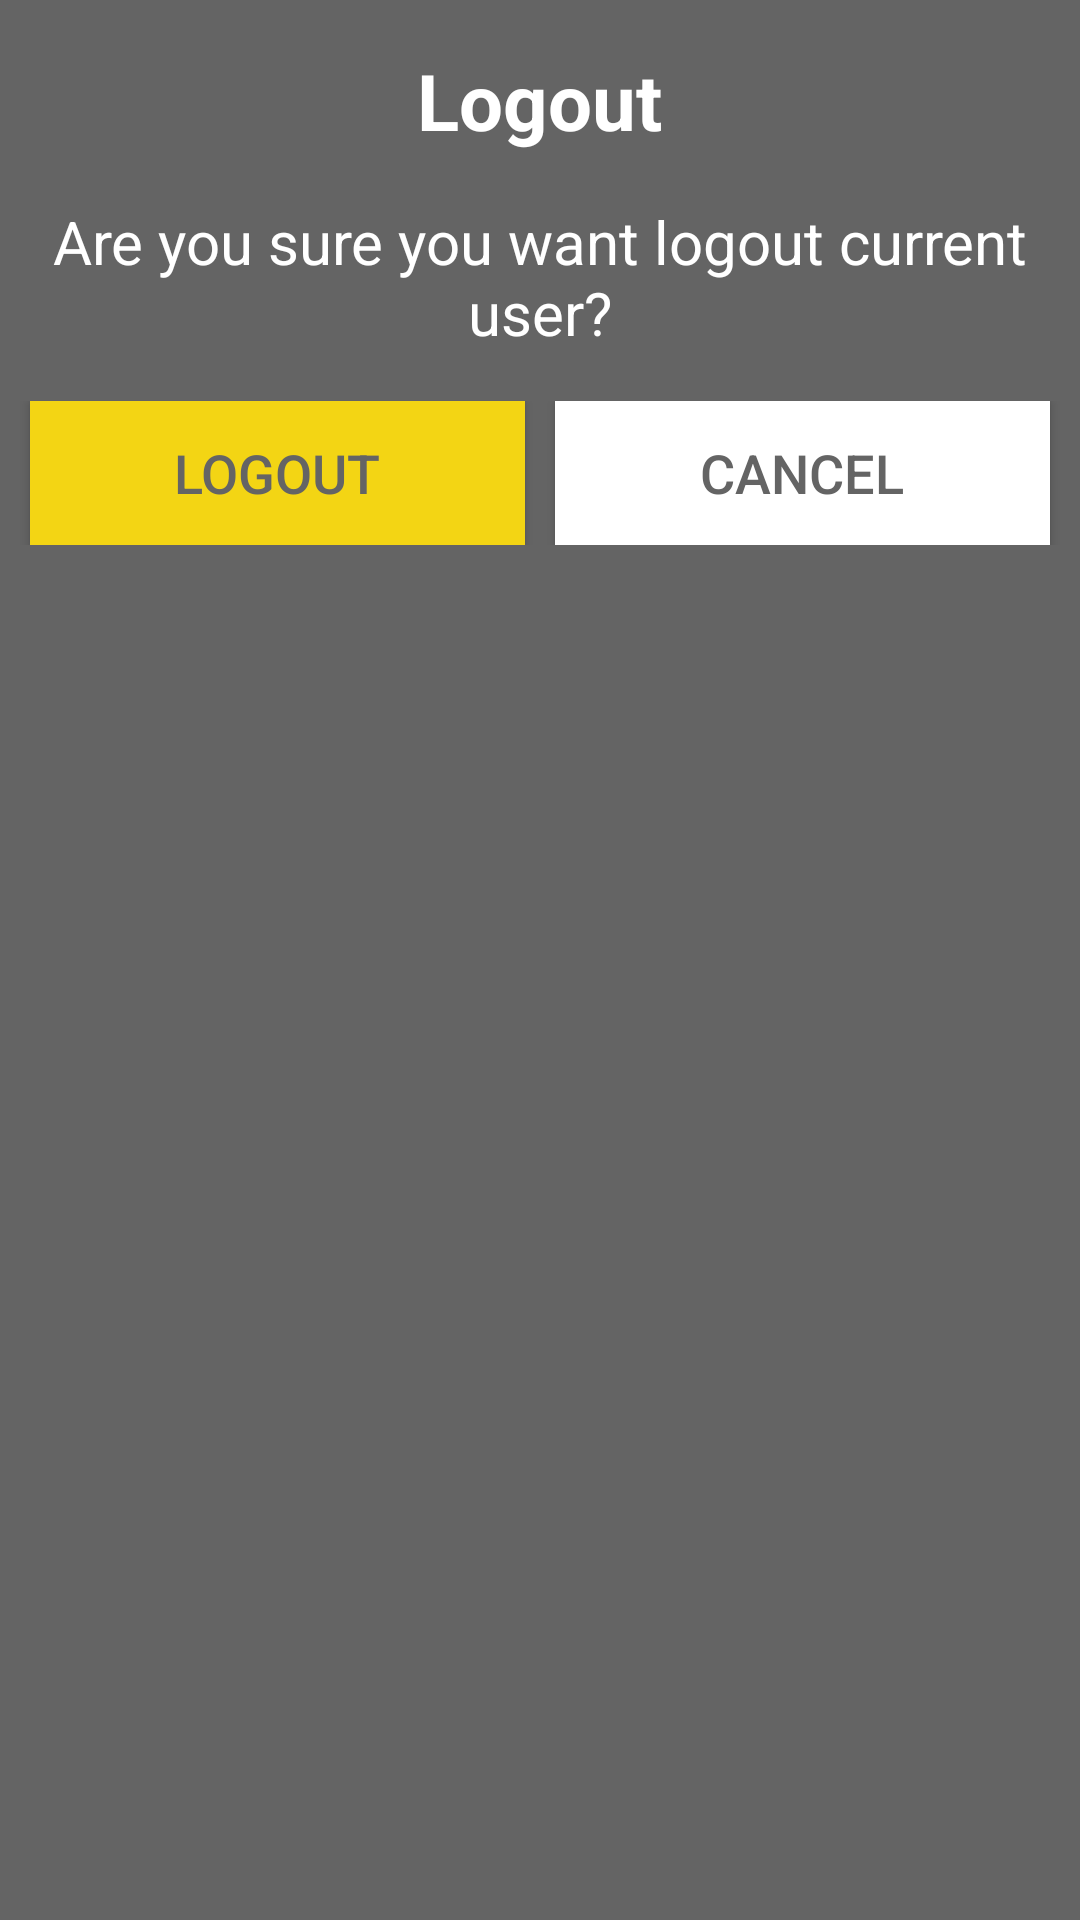

Layout XML and referenced resources for this Android screen:
<!-- AndroidManifest.xml: application theme AppTheme -->
<!-- res/layout/logout_hint.xml -->
<?xml version="1.0" encoding="utf-8"?>
<RelativeLayout xmlns:android="http://schemas.android.com/apk/res/android"
    android:layout_width="match_parent"
    android:layout_height="match_parent"
    android:background="@color/primaryGray">

    <LinearLayout
        android:layout_width="match_parent"
        android:layout_height="wrap_content"
        android:layout_below="@id/textView"
        android:id="@+id/tvLayout"
        android:orientation="vertical">

        <TextView
            android:text="Logout"
            android:layout_width="wrap_content"
            android:layout_height="wrap_content"
            android:layout_gravity="center"
            android:textColor="@android:color/white"
            android:id="@+id/logoutHintTitle"
            android:textSize="26dp"
            android:textStyle="bold"
            android:textAlignment="center"
            android:layout_marginTop="16dp"
            android:layout_marginLeft="8dp"
            android:layout_marginRight="8dp"/>

        <TextView
            android:text="Are you sure you want logout current user?"
            android:layout_width="wrap_content"
            android:layout_height="wrap_content"
            android:layout_gravity="center"
            android:textColor="@android:color/white"
            android:id="@+id/logoutHintMessage"
            android:textSize="20dp"
            android:textAlignment="center"
            android:layout_marginTop="16dp"
            android:layout_marginLeft="8dp"
            android:layout_marginRight="8dp"/>


    </LinearLayout>

    <LinearLayout
        android:layout_width="match_parent"
        android:layout_height="wrap_content"
        android:layout_below="@+id/tvLayout"
        android:orientation="horizontal"
        android:layout_marginTop="16dp"
        android:layout_marginBottom="15dp">

        <Button
            android:layout_width="wrap_content"
            android:layout_height="wrap_content"
            android:id="@+id/logoutHintButton"
            android:text="Logout"
            android:layout_weight="1"
            android:textColor="@color/primaryGray"
            android:background="@color/primaryYellow"
            android:layout_marginLeft="10dp"
            android:layout_marginRight="5dp"
            android:textSize="18sp" />
        <Button
            android:layout_width="wrap_content"
            android:layout_height="wrap_content"
            android:id="@+id/cancelHintButton"
            android:text="@string/cancel"
            android:layout_weight="1"
            android:textColor="@color/primaryGray"
            android:background="@android:color/white"
            android:layout_marginRight="10dp"
            android:layout_marginLeft="5dp"
            android:textSize="18sp" />

    </LinearLayout>


</RelativeLayout>
<!-- resources referenced by this layout -->
<resources>
  <color name="primaryGray">#646464</color>
  <color name="primaryYellow">#F3D514</color>
  <string name="cancel">Cancel</string>
  <style name="AppTheme" parent="Theme.AppCompat.Light.DarkActionBar">
          
          <item name="colorPrimary">@color/primaryYellow</item>
          <item name="colorPrimaryDark">@color/primaryYellow</item>
          <item name="actionBarPopupTheme">@style/PopupTheme</item>
          <item name="windowActionBar">true</item>
          <item name="windowNoTitle">true</item>
      </style>
  <style name="PopupTheme" parent="ThemeOverlay.AppCompat.Light">
          <item name="android:itemBackground">@color/primaryGray</item>
          <item name="android:textColorPrimary">@android:color/white</item>
      </style>
</resources>
